Labelled photos from "Computer-Vision-Coursework-KCL", an image-classification folder in AB25217/Computer-Vision-Coursework-KCL. The possible labels are: Cerataulina, Chaetoceros, Chaetoceros didymus flagellate, ciliate mix, Cylindrotheca, Dactyliosolen, Dinobryon, Guinardia delicatula, Heterocapsa triquetra, Leptocylindrus, Pseudonitzschia, Rhizosolenia, Skeletonema, Thalassiosira, detritus, dino30, mix, mix elongated, pennate.

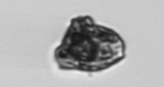
Label: detritus

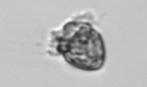
Label: ciliate mix

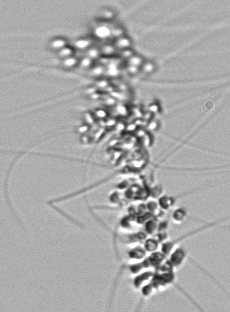
Label: Chaetoceros didymus flagellate

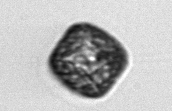
Label: Thalassiosira

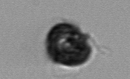
Label: Heterocapsa triquetra

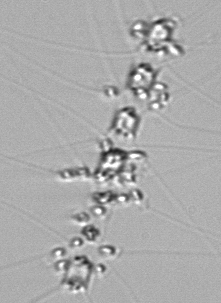
Label: Chaetoceros didymus flagellate
